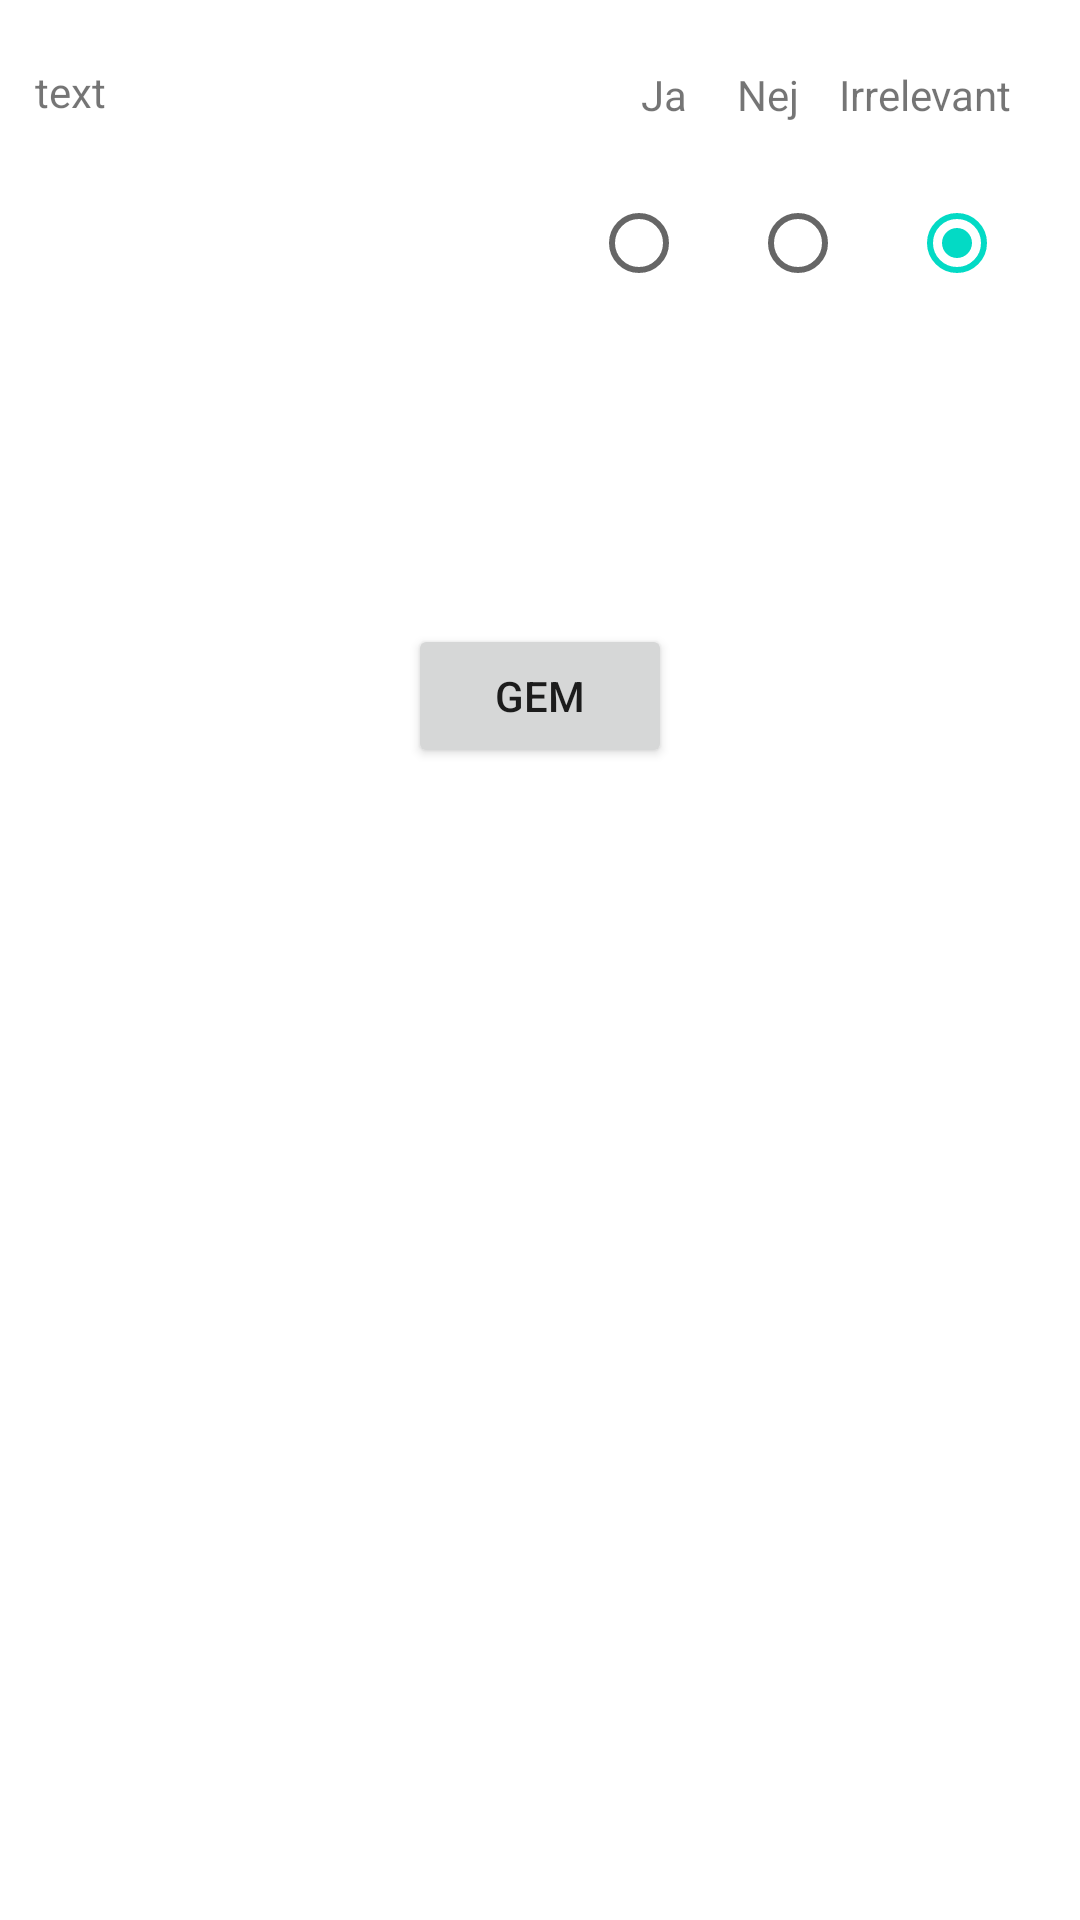

Produce the Android XML layout that renders to this screen, including the resource entries it uses.
<!-- AndroidManifest.xml: application theme Theme.Elinstallator_hold4 -->
<!-- res/layout/verification_chart.xml -->
<?xml version="1.0" encoding="utf-8"?>
<androidx.constraintlayout.widget.ConstraintLayout xmlns:android="http://schemas.android.com/apk/res/android"
    xmlns:app="http://schemas.android.com/apk/res-auto"
    xmlns:tools="http://schemas.android.com/tools"
    android:id="@+id/relativeLayout"
    android:layout_width="match_parent"
    android:layout_height="match_parent"
    android:paddingStart="8dp"
    android:paddingLeft="8dp"
    android:paddingEnd="8dp"
    android:paddingRight="8dp">

    <LinearLayout
        android:id="@+id/linearLayout"
        android:layout_width="380dp"
        android:layout_height="100dp"
        android:layout_marginTop="8dp"
        android:orientation="vertical"
        app:layout_constraintEnd_toEndOf="parent"
        app:layout_constraintHorizontal_bias="0.258"
        app:layout_constraintStart_toStartOf="parent"
        app:layout_constraintTop_toTopOf="parent"/>

    <TextView
        android:id="@+id/Check_Text"
        android:layout_width="173dp"
        android:layout_height="74dp"
        android:text="text"
        app:autoSizeMinTextSize="12dp"
        app:layout_constraintBottom_toBottomOf="@+id/linearLayout"
        app:layout_constraintEnd_toStartOf="@+id/radioGroup1"
        app:layout_constraintStart_toStartOf="@+id/linearLayout"
        app:layout_constraintTop_toTopOf="@+id/linearLayout" />

    <TextView
        android:id="@+id/textViewStartModule"
        android:layout_width="150dp"
        android:layout_height="20dp"
        android:text="  Ja     Nej    Irrelevant"
        app:layout_constraintBottom_toTopOf="@+id/radioGroup1"
        app:layout_constraintEnd_toEndOf="@+id/linearLayout"
        app:layout_constraintStart_toEndOf="@+id/Check_Text"
        app:layout_constraintTop_toTopOf="@+id/linearLayout" />


    <RadioGroup
        android:id="@+id/radioGroup1"
        android:layout_width="182dp"
        android:layout_height="52dp"
        android:orientation="horizontal"
        android:onClick="radioSwap"
        app:layout_constraintBottom_toBottomOf="@+id/linearLayout"
        app:layout_constraintEnd_toEndOf="@+id/linearLayout">


        <RadioButton
            android:id="@+id/radio_yes"
            android:layout_width="wrap_content"
            android:layout_height="50dp"
            android:layout_marginTop="0dp"
            android:layout_marginEnd="5dp"

            app:layout_constraintEnd_toStartOf="@+id/radio_no"
            app:layout_constraintTop_toBottomOf="@+id/textViewStartModule" />

        <RadioButton
            android:id="@+id/radio_no"
            android:layout_width="wrap_content"
            android:layout_height="50dp"
            android:layout_marginTop="0dp"
            android:layout_marginEnd="5dp"

            app:layout_constraintEnd_toStartOf="@+id/radio_NA"
            app:layout_constraintTop_toBottomOf="@+id/textView3" />

        <RadioButton
            android:id="@+id/radio_NA"
            android:layout_width="50dp"
            android:layout_height="50dp"
            android:layout_marginTop="0dp"
            android:layout_marginEnd="20dp"
            android:checked="true"

            app:layout_constraintEnd_toEndOf="parent"
            app:layout_constraintTop_toBottomOf="@+id/textView2" />
    </RadioGroup>

    <Button
        android:id="@+id/button"
        android:layout_width="wrap_content"
        android:layout_height="wrap_content"
        android:layout_marginTop="100dp"
        android:onClick="save"
        android:text="Gem"
        app:layout_constraintEnd_toEndOf="parent"
        app:layout_constraintStart_toStartOf="parent"
        app:layout_constraintTop_toBottomOf="@+id/linearLayout" />


</androidx.constraintlayout.widget.ConstraintLayout>
<!-- resources referenced by this layout -->
<resources>
  <style name="Theme.Elinstallator_hold4" parent="Theme.MaterialComponents.DayNight.NoActionBar">
          
          <item name="colorPrimary">@color/purple_500</item>
          <item name="colorPrimaryVariant">@color/purple_700</item>
          <item name="colorOnPrimary">@color/white</item>
          
          <item name="colorSecondary">@color/teal_200</item>
          <item name="colorSecondaryVariant">@color/teal_700</item>
          <item name="colorOnSecondary">@color/black</item>
          
          <item name="android:statusBarColor" tools:targetApi="l">?attr/colorPrimaryVariant</item>
          
      </style>
  <!-- not gathered from this repository: default colours our renderer supplied (Android Studio template values) -->
  <color name="purple_500">#FF6200EE</color>
  <color name="purple_700">#FF3700B3</color>
  <color name="teal_200">#FF03DAC5</color>
  <color name="teal_700">#FF018786</color>
  <color name="black">#FF000000</color>
  <color name="white">#FFFFFFFF</color>
</resources>
